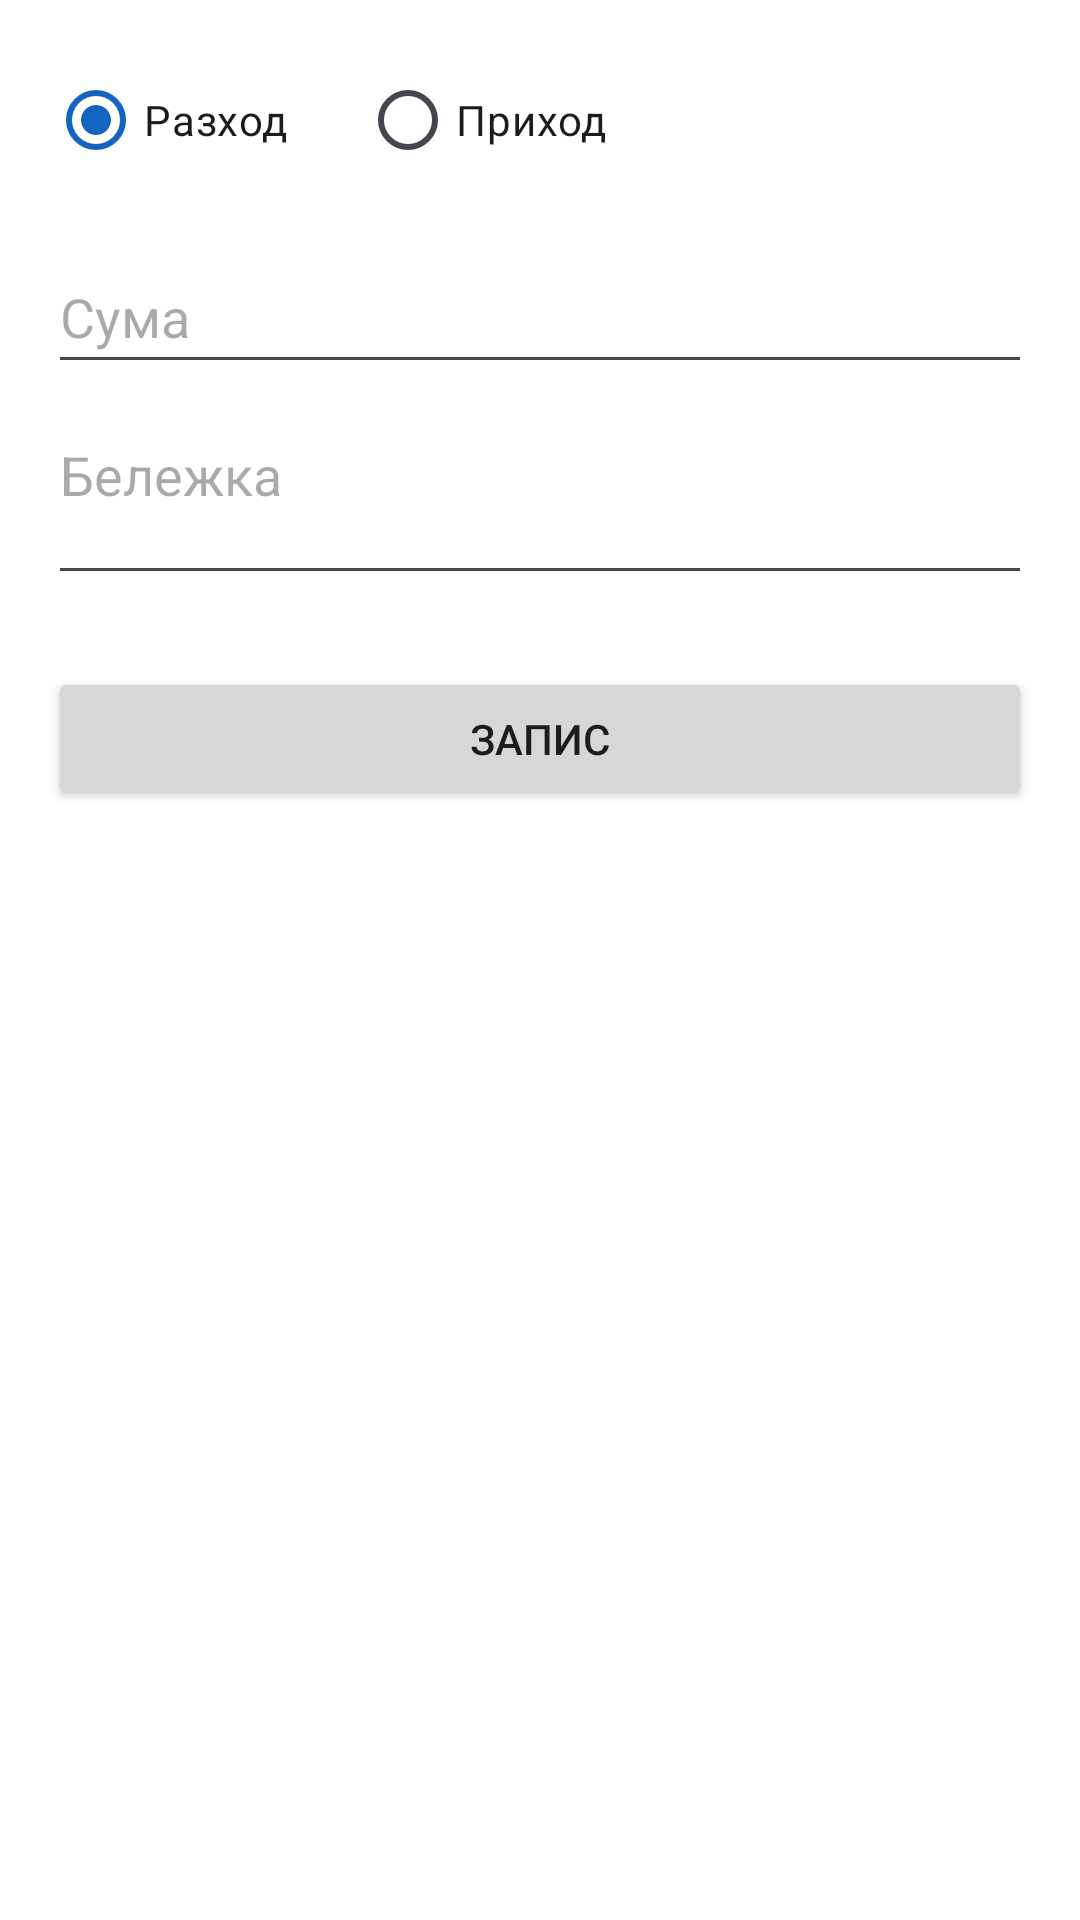

Layout XML and referenced resources for this Android screen:
<!-- AndroidManifest.xml: application theme Theme.FinanceManager -->
<!-- res/layout/fragment_add_transaction.xml -->
<?xml version="1.0" encoding="utf-8"?>
<ScrollView xmlns:android="http://schemas.android.com/apk/res/android"
    android:layout_width="match_parent"
    android:layout_height="match_parent"
    android:fillViewport="true">

    <LinearLayout
        android:layout_width="match_parent"
        android:layout_height="wrap_content"
        android:orientation="vertical"
        android:padding="16dp">

        <RadioGroup
            android:id="@+id/radioType"
            android:layout_width="match_parent"
            android:layout_height="wrap_content"
            android:orientation="horizontal">

            <RadioButton
                android:id="@+id/radioExpense"
                android:layout_width="wrap_content"
                android:layout_height="wrap_content"
                android:layout_marginEnd="24dp"
                android:checked="true"
                android:text="@string/type_expense" />

            <RadioButton
                android:id="@+id/radioIncome"
                android:layout_width="wrap_content"
                android:layout_height="wrap_content"
                android:text="@string/type_income" />
        </RadioGroup>

        <EditText
            android:id="@+id/inputAmount"
            android:layout_width="match_parent"
            android:layout_height="wrap_content"
            android:layout_marginTop="16dp"
            android:hint="@string/hint_amount"
            android:importantForAutofill="no"
            android:inputType="numberDecimal"
            android:minHeight="48dp" />

        <EditText
            android:id="@+id/inputNote"
            android:layout_width="match_parent"
            android:layout_height="wrap_content"
            android:layout_marginTop="8dp"
            android:gravity="top"
            android:hint="@string/hint_note"
            android:importantForAutofill="no"
            android:inputType="textMultiLine"
            android:minHeight="48dp"
            android:minLines="2" />

        <Button
            android:id="@+id/buttonSave"
            android:layout_width="match_parent"
            android:layout_height="wrap_content"
            android:layout_marginTop="24dp"
            android:text="@string/action_save" />
    </LinearLayout>
</ScrollView>
<!-- resources referenced by this layout -->
<resources>
  <string name="action_save">Запис</string>
  <string name="hint_amount">Сума</string>
  <string name="hint_note">Бележка</string>
  <string name="type_expense">Разход</string>
  <string name="type_income">Приход</string>
  <style name="Theme.FinanceManager" parent="Theme.Material3.DayNight.NoActionBar">
          <item name="colorPrimary">@color/md_theme_primary</item>
          <item name="colorOnPrimary">@color/md_theme_on_primary</item>
          <item name="android:colorBackground">@color/md_theme_background</item>
          <item name="colorOnBackground">@color/md_theme_on_background</item>
          <item name="colorSurface">@color/md_theme_surface</item>
          <item name="colorOnSurface">@color/md_theme_on_surface</item>
          <item name="android:statusBarColor">@color/md_theme_surface</item>
          <item name="android:navigationBarColor">@color/md_theme_surface</item>
          <item name="android:windowLightStatusBar">true</item>
      </style>
  <color name="md_theme_primary">#1565C0</color>
  <color name="md_theme_on_primary">#FFFFFF</color>
  <color name="md_theme_background">#FFFFFF</color>
  <color name="md_theme_on_background">#212121</color>
  <color name="md_theme_surface">#FFFFFF</color>
  <color name="md_theme_on_surface">#212121</color>
</resources>
